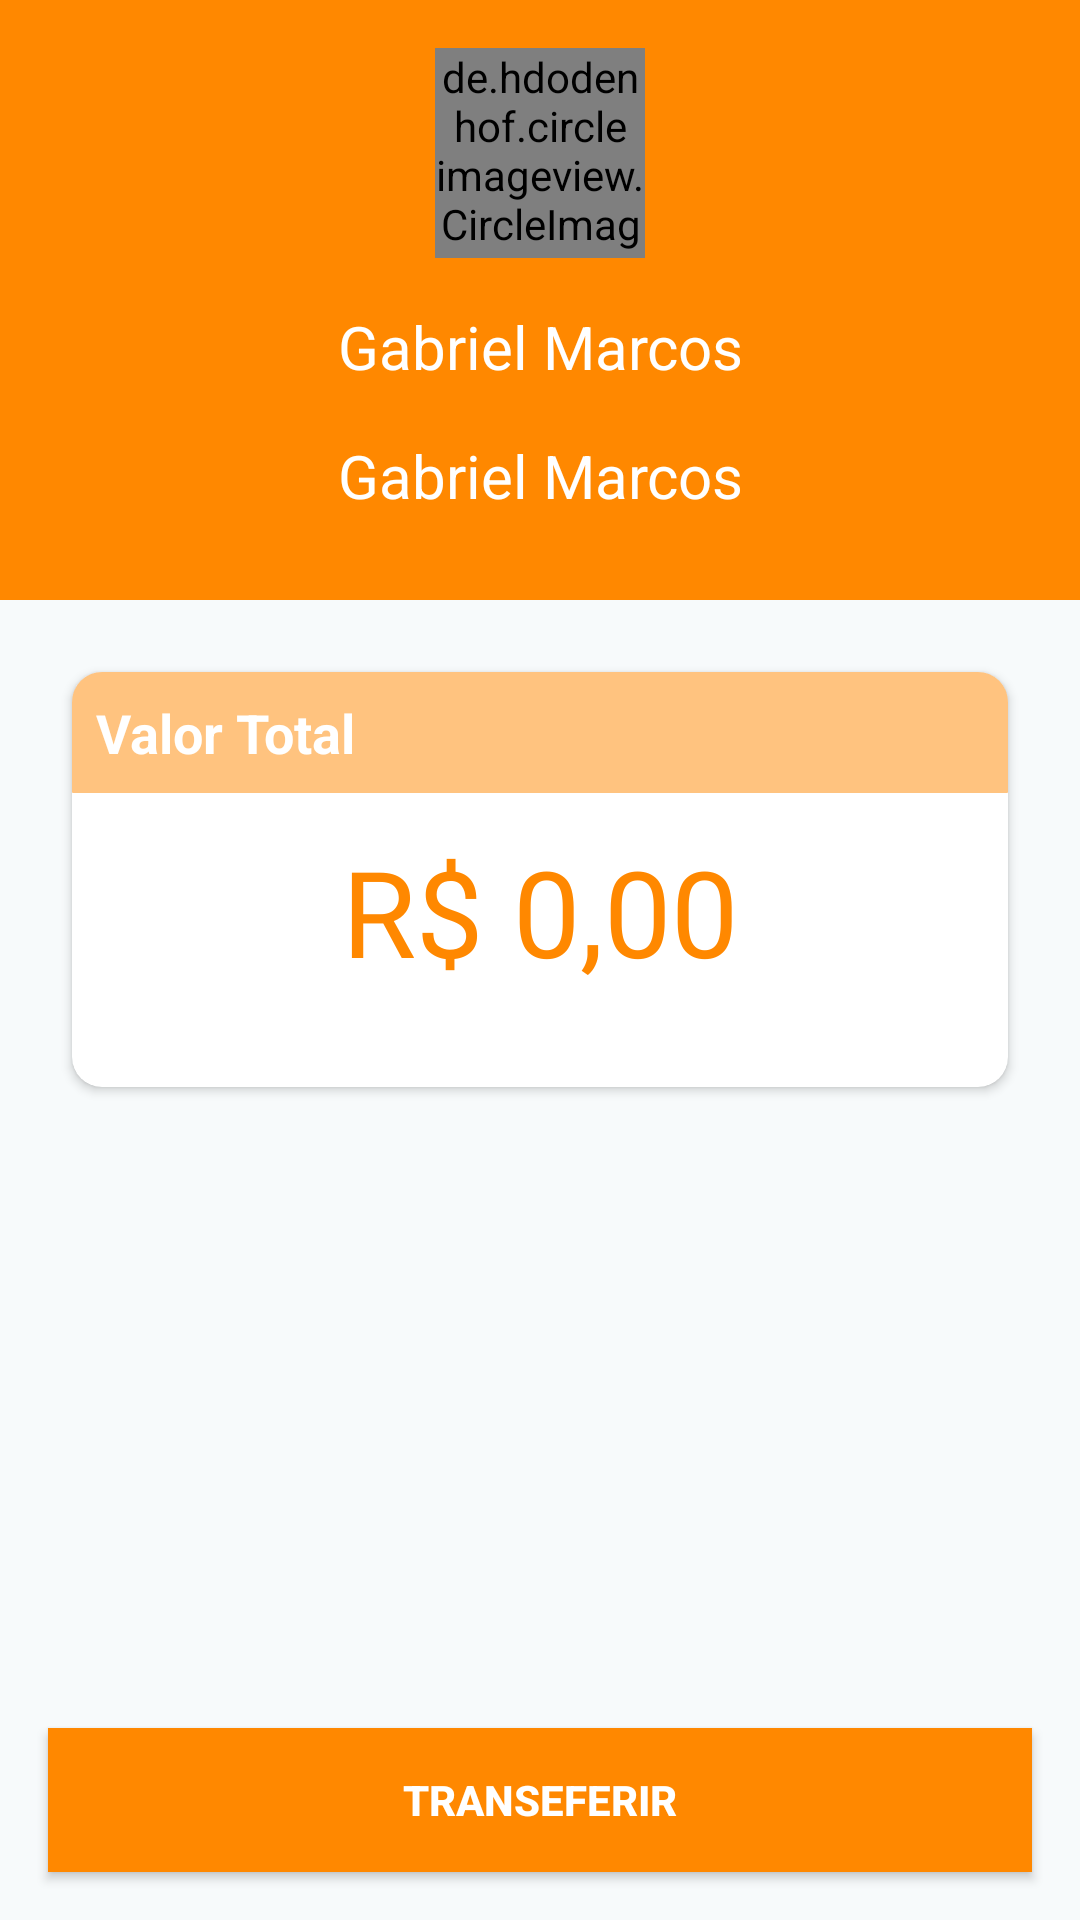

Produce the Android XML layout that renders to this screen, including the resource entries it uses.
<!-- AndroidManifest.xml: application theme MaterialTheme -->
<!-- res/layout/fragment_transaction.xml -->
<?xml version="1.0" encoding="utf-8"?>
<androidx.constraintlayout.widget.ConstraintLayout xmlns:android="http://schemas.android.com/apk/res/android"
    xmlns:app="http://schemas.android.com/apk/res-auto"
    xmlns:tools="http://schemas.android.com/tools"
    android:windowSoftInputMode="adjustResize"
    android:orientation="vertical"
    android:layout_width="match_parent"
    android:layout_height="match_parent">

    <ImageView
        android:id="@+id/headerBackgroundView"
        android:layout_width="match_parent"
        android:layout_height="@dimen/home_content_profile"
        android:background="@android:color/holo_orange_dark"
        app:layout_constraintBottom_toBottomOf="parent"
        app:layout_constraintEnd_toEndOf="parent"
        app:layout_constraintStart_toStartOf="parent"
        app:layout_constraintTop_toTopOf="parent"
        app:layout_constraintVertical_bias="0.0" />

    <de.hdodenhof.circleimageview.CircleImageView
        android:id="@+id/transactionReceiverPhotoView"
        android:layout_width="70dp"
        android:layout_height="70dp"
        android:layout_marginTop="16dp"
        app:layout_constraintStart_toStartOf="parent"
        app:layout_constraintEnd_toEndOf="parent"
        app:layout_constraintTop_toTopOf="parent"/>

    <TextView
        android:id="@+id/transactionReceiverNameText"
        android:layout_width="0dp"
        android:layout_height="wrap_content"
        android:text="Gabriel Marcos"
        android:textSize="20sp"
        android:textColor="@android:color/white"
        android:gravity="center"
        android:layout_margin="16dp"
        app:layout_constraintEnd_toEndOf="parent"
        app:layout_constraintStart_toStartOf="parent"
        app:layout_constraintTop_toBottomOf="@+id/transactionReceiverPhotoView"/>

    <TextView
        android:id="@+id/transactionReceiverAccountText"
        android:layout_width="0dp"
        android:layout_height="wrap_content"
        android:layout_margin="16dp"
        android:gravity="center"
        android:text="Gabriel Marcos"
        android:textColor="@android:color/white"
        android:textSize="20sp"
        app:layout_constraintBottom_toBottomOf="@+id/headerBackgroundView"
        app:layout_constraintEnd_toEndOf="parent"
        app:layout_constraintStart_toStartOf="parent"
        app:layout_constraintTop_toBottomOf="@+id/transactionReceiverNameText"
        app:layout_constraintVertical_bias="0.0" />

    <androidx.cardview.widget.CardView
        android:id="@+id/cardView"
        android:layout_width="0dp"
        android:layout_height="wrap_content"
        android:layout_margin="24dp"
        app:cardCornerRadius="10dp"
        app:layout_constraintEnd_toEndOf="parent"
        app:layout_constraintStart_toStartOf="parent"
        app:layout_constraintTop_toBottomOf="@+id/headerBackgroundView">

        <androidx.constraintlayout.widget.ConstraintLayout
            android:layout_width="match_parent"
            android:layout_height="wrap_content">

            <TextView
                android:id="@+id/transactionCardHeaderView"
                android:layout_width="match_parent"
                android:layout_height="wrap_content"
                android:background="@drawable/shape_top_corner"
                android:padding="8dp"
                android:text="Valor Total"
                android:textColor="@android:color/white"
                android:textSize="18sp"
                android:textStyle="bold"
                app:layout_constraintEnd_toEndOf="parent"
                app:layout_constraintStart_toStartOf="parent"
                app:layout_constraintTop_toTopOf="parent" />

            <EditText
                android:id="@+id/transactionAmountValue"
                style="@style/TextAppearance.Header1.Bigger.Orange"
                android:layout_width="match_parent"
                android:layout_height="50dp"
                android:layout_margin="16dp"
                android:background="@android:color/transparent"
                android:gravity="center"
                android:imeOptions="actionDone"
                android:inputType="number"
                android:maxLines="1"
                android:padding="0dp"
                android:text="R$ 0,00"
                app:layout_constraintEnd_toEndOf="parent"
                app:layout_constraintStart_toStartOf="parent"
                app:layout_constraintTop_toBottomOf="@+id/transactionCardHeaderView" />

            <androidx.recyclerview.widget.RecyclerView
                android:id="@+id/transactionAmountDefaultValueList"
                android:layout_width="match_parent"
                android:layout_height="wrap_content"
                android:layout_margin="16dp"
                tools:listitem="3"
                android:orientation="horizontal"
                app:layoutManager="androidx.recyclerview.widget.LinearLayoutManager"
                app:layout_constraintBottom_toBottomOf="parent"
                app:layout_constraintEnd_toEndOf="parent"
                app:layout_constraintStart_toStartOf="parent"
                app:layout_constraintTop_toBottomOf="@+id/transactionAmountValue" />

        </androidx.constraintlayout.widget.ConstraintLayout>

    </androidx.cardview.widget.CardView>

    <Button
        android:id="@+id/transactionSendAmountButton"
        android:layout_width="0dp"
        android:layout_height="wrap_content"
        android:layout_margin="@dimen/margin_default"
        android:background="@android:color/holo_orange_dark"
        android:text="Transeferir"
        android:textColor="@android:color/white"
        android:textStyle="bold"
        android:layout_marginTop="@dimen/margin_default"
        app:layout_constraintBottom_toBottomOf="parent"
        app:layout_constraintLeft_toLeftOf="parent"
        app:layout_constraintRight_toRightOf="parent"
        app:layout_constraintTop_toBottomOf="@+id/cardView"
        app:layout_constraintVertical_bias="1.0" />



</androidx.constraintlayout.widget.ConstraintLayout>
<!-- resources referenced by this layout -->
<resources>
  <dimen name="home_content_profile">200dp</dimen>
  <dimen name="margin_default">16dp</dimen>
  <!-- drawable shape_top_corner (drawable) -->
  <?xml version="1.0" encoding="utf-8"?>
  <shape xmlns:android="http://schemas.android.com/apk/res/android">
      <solid android:color="#80ff8800" />
      <corners android:topLeftRadius="8dp" android:topRightRadius="8dp"
          android:bottomLeftRadius="0.1dp" android:bottomRightRadius="0.1dp"/>
      <padding android:left="0dp" android:top="0dp" android:right="0dp" android:bottom="0dp" />
  </shape>
  <style name="TextAppearance.Header1.Bigger.Orange">
          <item name="android:textSize">40sp</item>
          <item name="android:textColor">@android:color/holo_orange_dark</item>
          <item name="android:fontFamily">@font/sul_sans_medium</item>
      </style>
  <style name="MaterialTheme" parent="Theme.AppCompat.Light.DarkActionBar">
          
          <item name="colorPrimary">@color/colorPrimary</item>
          <item name="colorPrimaryDark">@color/colorPrimaryDark</item>
          <item name="colorAccent">@color/colorAccent</item>
          <item name="android:windowBackground">@color/bg_snow</item>
          <item name="bottomSheetDialogTheme">@style/AppBottomSheetDialogTheme</item>
          <item name="toolbarStyle">@style/AppToolbarStyle</item>
          <item name="alertDialogTheme">@style/AlertDialogStyle</item>
          <item name="windowActionBar">false</item>
          <item name="windowNoTitle">true</item>
      </style>
  <color name="colorPrimary">@android:color/holo_orange_light</color>
  <color name="colorPrimaryDark">@android:color/holo_orange_dark</color>
  <color name="colorAccent">@android:color/holo_orange_dark</color>
  <color name="bg_snow">#F7FAFB</color>
  <style name="AppBottomSheetDialogTheme" parent="Theme.Design.Light.BottomSheetDialog">
          <item name="bottomSheetStyle">@style/AppModalStyle</item>
          <item name="colorAccent">@android:color/holo_orange_dark</item>
      </style>
  <style name="AppToolbarStyle" parent="Widget.AppCompat.Toolbar">
          <item name="titleTextAppearance">@style/TextAppearance.Toolbar</item>
      </style>
  <style name="AlertDialogStyle" parent="@style/ThemeOverlay.MaterialComponents.Dialog.Alert">
          <item name="android:textColorPrimary">@color/black</item>
          <item name="android:windowTitleStyle">@style/AlertDialogStyleTitle</item>
          <item name="android:textAppearance">@style/TextAppearance.Header1</item>
          <item name="android:textAppearanceMedium">@style/TextAppearance.Header1</item>
          <item name="fontFamily">@font/sul_sans_family</item>
      </style>
  <style name="AppModalStyle" parent="Widget.Design.BottomSheet.Modal">
          <item name="android:background">@drawable/rounded_dialog</item>
      </style>
  <style name="TextAppearance.Toolbar">
          <item name="android:textSize">20sp</item>
          <item name="android:textColor">@color/white</item>
          <item name="android:fontFamily">@font/sul_sans_medium</item>
      </style>
  <color name="black">#3E3E3E</color>
  <style name="AlertDialogStyleTitle">
          <item name="android:textSize">20sp</item>
          <item name="android:textColor">@color/black</item>
          <item name="android:fontFamily">@font/sul_sans_medium</item>
          <item name="fontFamily">@font/sul_sans_medium</item>
      </style>
  <style name="TextAppearance.Header1">
          <item name="android:textSize">30sp</item>
          <item name="android:textColor">@android:color/black</item>
          <item name="android:fontFamily">@font/sul_sans_bold</item>
      </style>
  <color name="white">#FFFFFF</color>
</resources>
